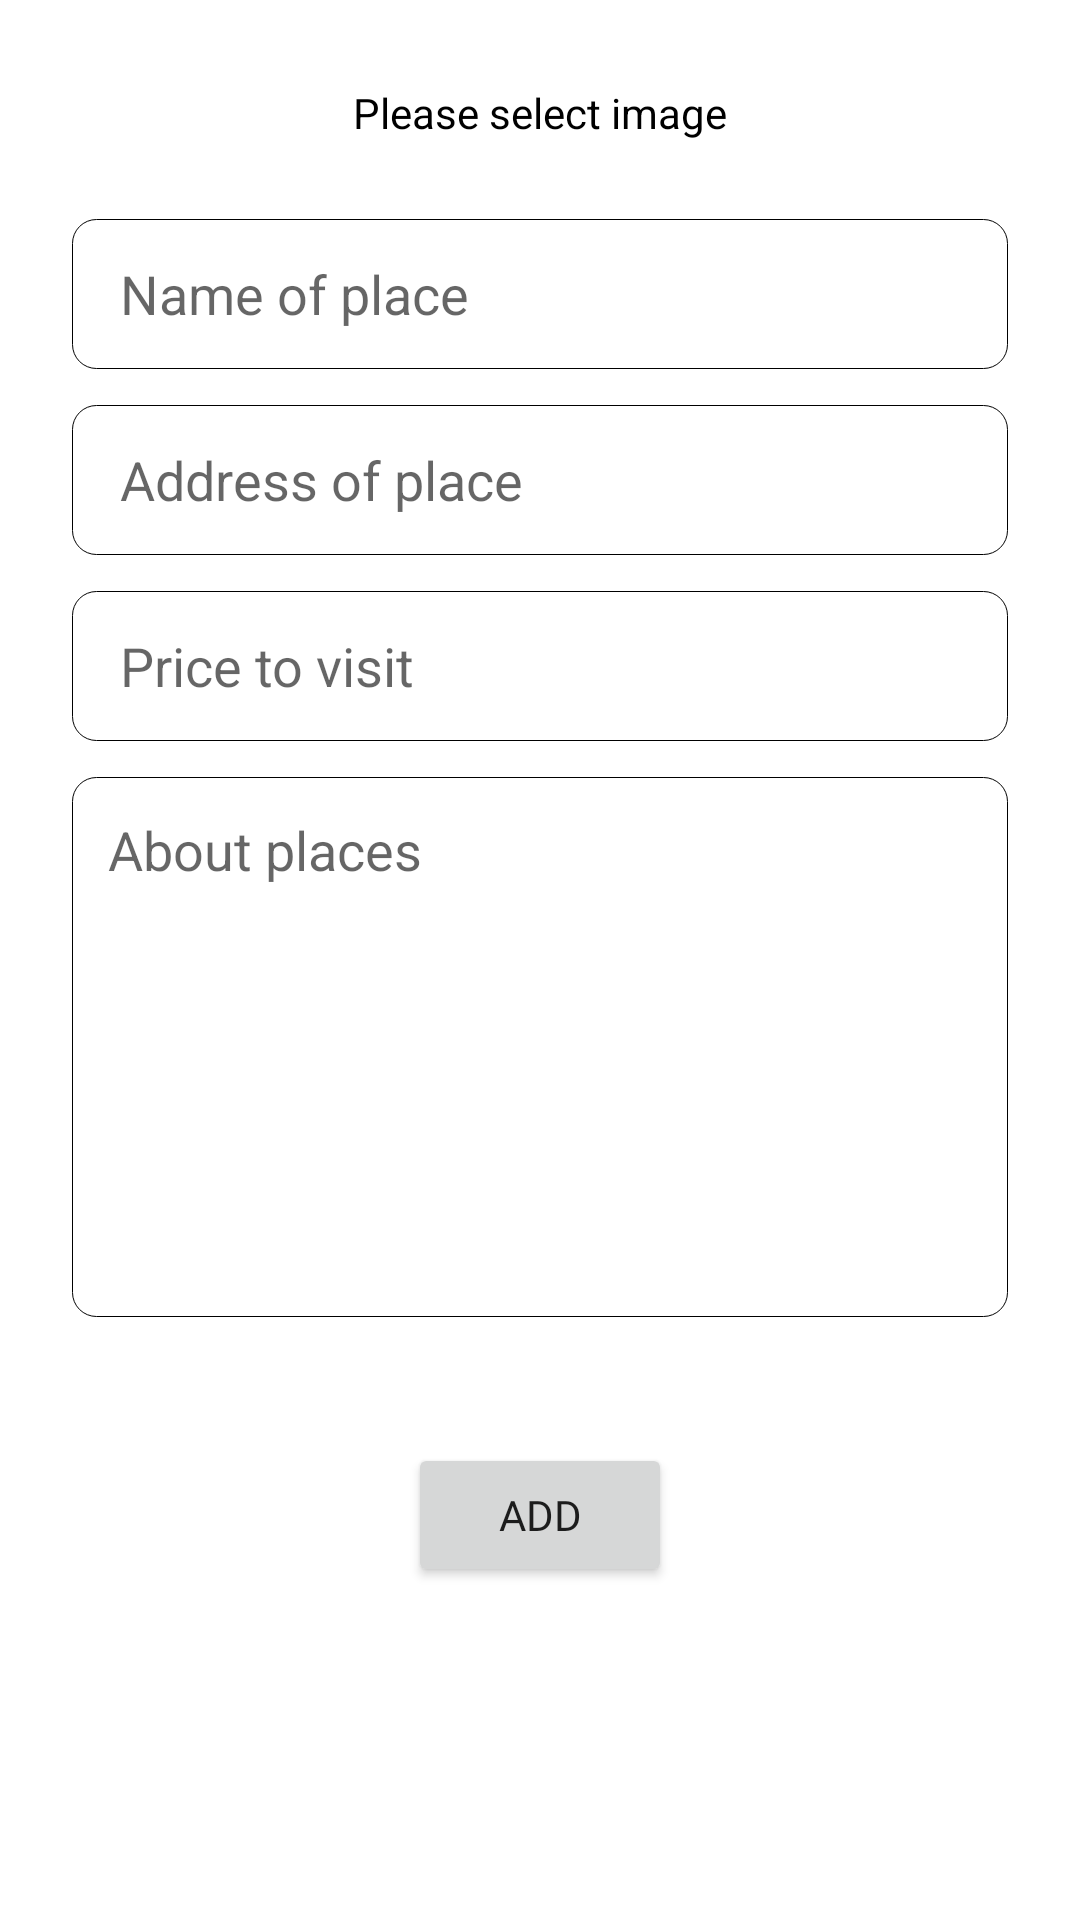

Android layout source for this screen:
<!-- AndroidManifest.xml: application theme AppTheme -->
<!-- res/layout/activity_add_places.xml -->
<?xml version="1.0" encoding="utf-8"?>
<ScrollView
    xmlns:android="http://schemas.android.com/apk/res/android"
    xmlns:app="http://schemas.android.com/apk/res-auto"
    xmlns:tools="http://schemas.android.com/tools"
    android:layout_width="match_parent"
    android:layout_height="match_parent"
    tools:context=".admin.AddPlacesActivity"
    android:orientation="vertical"
    android:padding="24dp">

    <LinearLayout
        android:layout_width="match_parent"
        android:layout_height="wrap_content"
        android:orientation="vertical">

        <ImageView
            android:id="@+id/addPlaceImageView"
            android:layout_width="match_parent"
            android:layout_height="wrap_content"
            android:src="@drawable/image_bg"
            android:adjustViewBounds="true"
            android:layout_gravity="center"/>

        <TextView
            android:id="@+id/imageStatusText"
            android:layout_width="match_parent"
            android:layout_height="wrap_content"
            android:textSize="14sp"
            android:text="Please select image"
            android:textColor="@color/black"
            android:layout_margin="4dp"
            android:gravity="center"/>

        <EditText
            android:id="@+id/placeNameEditText"
            android:layout_width="match_parent"
            android:layout_height="50dp"
            android:layout_marginTop="22dp"
            android:background="@drawable/search_bg"
            android:inputType="text"
            android:paddingStart="16dp"
            android:hint="Name of place"
            android:textColor="#62878F"/>

        <EditText
            android:id="@+id/placeAddressEditText"
            android:layout_width="match_parent"
            android:layout_height="50dp"
            android:layout_marginTop="12dp"
            android:background="@drawable/search_bg"
            android:inputType="text"
            android:paddingStart="16dp"
            android:hint="Address of place"
            android:textColor="#62878F"/>

        <EditText
            android:id="@+id/placePriceEditText"
            android:layout_width="match_parent"
            android:layout_height="50dp"
            android:layout_marginTop="12dp"
            android:background="@drawable/search_bg"
            android:inputType="number"
            android:paddingStart="16dp"
            android:hint="Price to visit"
            android:textColor="#62878F"/>

        <EditText
            android:id="@+id/placeAboutEditText"
            android:layout_width="match_parent"
            android:layout_height="180dp"
            android:layout_marginTop="12dp"
            android:layout_marginBottom="12dp"
            android:gravity="start|top"
            android:background="@drawable/search_bg"
            android:hint="About places"
            android:imeOptions="actionDone"
            android:importantForAutofill="no"
            android:inputType="textMultiLine"
            android:padding="12dp" />

        <Button
            android:id="@+id/addPlaceButton"
            android:layout_width="wrap_content"
            android:layout_height="wrap_content"
            android:layout_gravity="center"
            android:layout_marginVertical="30dp"
            android:text="Add"
            android:fontFamily="@font/roboto"/>

    </LinearLayout>
</ScrollView>
<!-- resources referenced by this layout -->
<resources>
  <color name="black">#000000</color>
  <!-- drawable search_bg (drawable) -->
  <?xml version="1.0" encoding="utf-8"?>
  <shape xmlns:android="http://schemas.android.com/apk/res/android">
  
      <gradient android:startColor="#FFFFFF"
          android:endColor="#FFFFFF"/>
  
      <corners android:radius="8dp"/>
  
      <stroke android:width=".3dp"/>
  </shape>
</resources>
